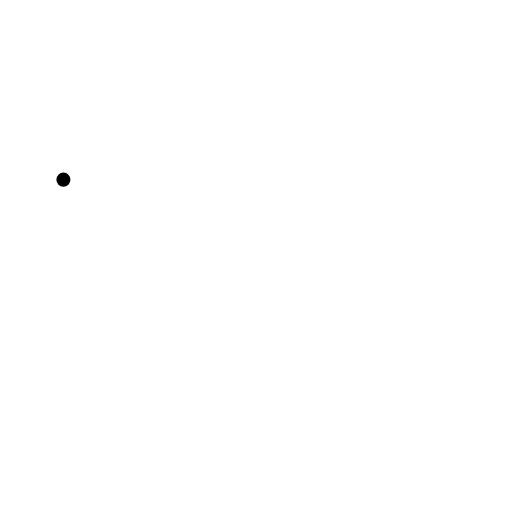
t = 0.00 s
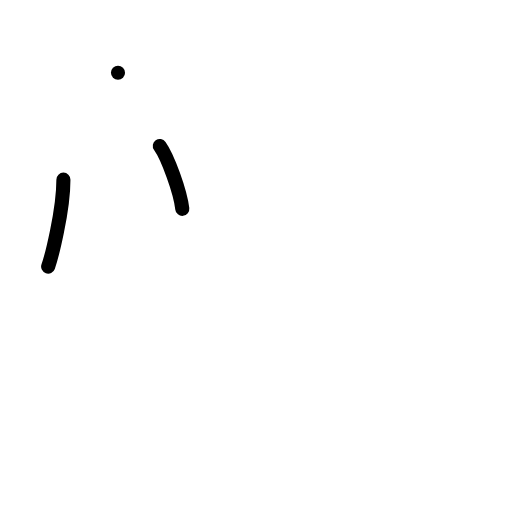
t = 2.00 s
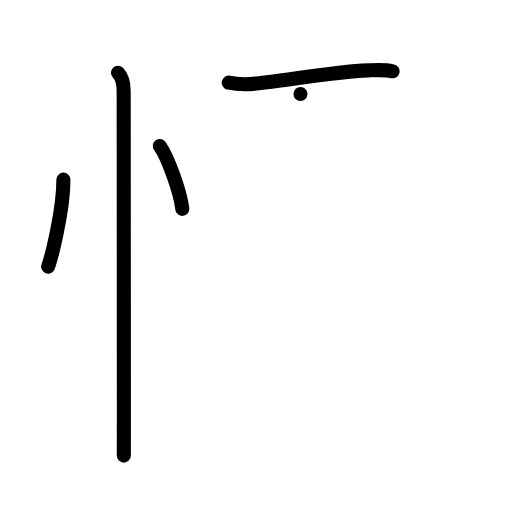
t = 4.00 s
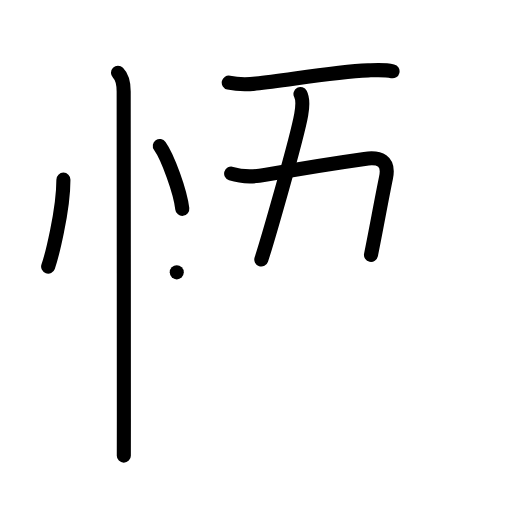
t = 6.00 s
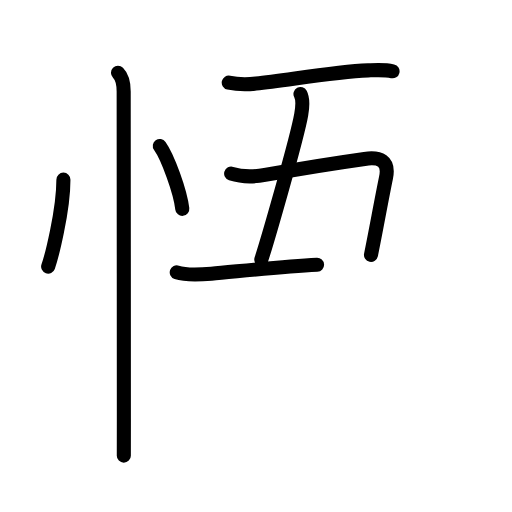
t = 6.50 s
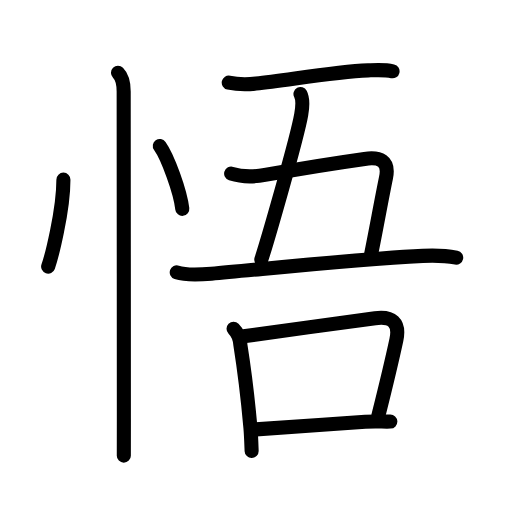
t = 10.00 s

The animated SVG that drew these frames (rendered in a browser with its animation timeline set to each time). Animation: 34 SMIL elements (animate=34); one cycle of 10.00 s.

<?xml version="1.0" encoding="UTF-8"?>
<!--
AniKanjiVG is licensed by CC-BY-SA Paul C. Sommerhoff (https://bitbucket.org/sommerhoff/anikanjivg).
AniKanjiVG uses KanjiVG which is licensed by CC-BY-SA Ulrich Apel (http://kanjivg.tagaini.net).
See also http://creativecommons.org/licenses/by-sa/3.0/
-->
<svg xmlns:kvg='http://kanjivg.tagaini.net' xmlns='http://www.w3.org/2000/svg' width='109' height='109' viewBox='0 0 109 109' style='fill:none;stroke:#000000;stroke-width:3;stroke-linecap:round;stroke-linejoin:round;' id="kvg:kanji_0609f"><g id="kvg:0609f" kvg:element="悟"><g id="kvg:0609f-g1" kvg:element="忄" kvg:variant="true" kvg:original="心" kvg:position="left" kvg:radical="general"><path id="kvg:0609f-s1" kvg:type="㇔" d="M13.5,38.25c0,6.7-2.58,16.59-3.25,18.5"><animate attributeName="d" begin="0.0s" dur="1.0s" from="M13.5,38.25C13.5,38.25,13.5,38.25,13.5,38.25" to="M13.5,38.25c0,6.7-2.58,16.59-3.25,18.5" />
</path>
<path id="kvg:0609f-s2" kvg:type="㇔" d="M34.02,31.08c1.69,2.36,4.37,9.71,4.79,13.38"><animate attributeName="d" begin="1.0s" dur="1.0s" from="M34.02,31.08C34.02,31.08,34.02,31.08,34.02,31.08" to="M34.02,31.08c1.69,2.36,4.37,9.71,4.79,13.38" />
<animate attributeName="d" begin="0s" dur="1.0s" from="M-100,-100" to="M-100,-100" />
</path>
<path id="kvg:0609f-s3" kvg:type="㇑" d="M25.12,15.5c1,1,1.21,2.5,1.21,4c0,0.7,0.04,50.04,0.04,69.62c0,4.7,0,7.69-0.01,7.88"><animate attributeName="d" begin="2.0s" dur="0.3333333333333333s" from="M25.12,15.5C25.12,15.5,25.12,15.5,25.12,15.5" to="M25.12,15.5c1,1,1.21,2.5,1.21,4" />
<animate attributeName="d" begin="2.3333333333333335s" dur="0.3333333333333333s" from="M25.12,15.5c1,1,1.21,2.5,1.21,4c0,0,0,0,0,0,0" to="M25.12,15.5c1,1,1.21,2.5,1.21,4c0,0.7,0.04,50.04,0.04,69.62" />
<animate attributeName="d" begin="2.6666666666666665s" dur="0.3333333333333333s" from="M25.12,15.5c1,1,1.21,2.5,1.21,4c0,0.7,0.04,50.04,0.04,69.62c0,0,0,0,0,0,0" to="M25.12,15.5c1,1,1.21,2.5,1.21,4c0,0.7,0.04,50.04,0.04,69.62c0,4.7,0,7.69-0.01,7.88" />
<animate attributeName="d" begin="0s" dur="2.0s" from="M-100,-100" to="M-100,-100" />
</path>
</g>
<g id="kvg:0609f-g2" kvg:element="吾" kvg:position="right" kvg:phon="吾"><g id="kvg:0609f-g3" kvg:element="五" kvg:position="top"><g id="kvg:0609f-g4" kvg:element="二" kvg:part="1"><path id="kvg:0609f-s4" kvg:type="㇐" d="M48.7,17.59c2.42,0.53,4.02,0.39,5.8,0.21c6.61-0.68,16.4-2.5,23.87-2.81c1.72-0.07,3.51-0.2,5.2,0.19"><animate attributeName="d" begin="3.0s" dur="0.3333333333333333s" from="M48.7,17.59C48.7,17.59,48.7,17.59,48.7,17.59" to="M48.7,17.59c2.42,0.53,4.02,0.39,5.8,0.21" />
<animate attributeName="d" begin="3.3333333333333335s" dur="0.3333333333333333s" from="M48.7,17.59c2.42,0.53,4.02,0.39,5.8,0.21c0,0,0,0,0,0,0" to="M48.7,17.59c2.42,0.53,4.02,0.39,5.8,0.21c6.61-0.68,16.4-2.5,23.87-2.81" />
<animate attributeName="d" begin="3.6666666666666665s" dur="0.3333333333333333s" from="M48.7,17.59c2.42,0.53,4.02,0.39,5.8,0.21c6.61-0.68,16.4-2.5,23.87-2.81c0,0,0,0,0,0,0" to="M48.7,17.59c2.42,0.53,4.02,0.39,5.8,0.21c6.61-0.68,16.4-2.5,23.87-2.81c1.72-0.07,3.51-0.2,5.2,0.19" />
<animate attributeName="d" begin="0s" dur="3.0s" from="M-100,-100" to="M-100,-100" />
</path>
</g>
<path id="kvg:0609f-s5" kvg:type="㇑a" d="M63.97,20c0.53,1,0.53,2.25,0.16,4.39c-0.92,5.26-7.41,27.58-8.5,30.86"><animate attributeName="d" begin="4.0s" dur="0.5s" from="M63.97,20C63.97,20,63.97,20,63.97,20" to="M63.97,20c0.53,1,0.53,2.25,0.16,4.39" />
<animate attributeName="d" begin="4.5s" dur="0.5s" from="M63.97,20c0.53,1,0.53,2.25,0.16,4.39c0,0,0,0,0,0,0" to="M63.97,20c0.53,1,0.53,2.25,0.16,4.39c-0.92,5.26-7.41,27.58-8.5,30.86" />
<animate attributeName="d" begin="0s" dur="4.0s" from="M-100,-100" to="M-100,-100" />
</path>
<path id="kvg:0609f-s6" kvg:type="㇕c" d="M49.21,36.96c2.18,0.7,4.94,0.69,7.19,0.28c6.97-1.24,16.64-2.77,21.21-3.41c3.2-0.45,5.34,0.28,4.56,4.05c-1.01,4.89-2.16,11.37-3.19,16.37"><animate attributeName="d" begin="5.0s" dur="0.25s" from="M49.21,36.96C49.21,36.96,49.21,36.96,49.21,36.96" to="M49.21,36.96c2.18,0.7,4.94,0.69,7.19,0.28" />
<animate attributeName="d" begin="5.25s" dur="0.25s" from="M49.21,36.96c2.18,0.7,4.94,0.69,7.19,0.28c0,0,0,0,0,0,0" to="M49.21,36.96c2.18,0.7,4.94,0.69,7.19,0.28c6.97-1.24,16.64-2.77,21.21-3.41" />
<animate attributeName="d" begin="5.5s" dur="0.25s" from="M49.21,36.96c2.18,0.7,4.94,0.69,7.19,0.28c6.97-1.24,16.64-2.77,21.21-3.41c0,0,0,0,0,0,0" to="M49.21,36.96c2.18,0.7,4.94,0.69,7.19,0.28c6.97-1.24,16.64-2.77,21.21-3.41c3.2-0.45,5.34,0.28,4.56,4.05" />
<animate attributeName="d" begin="5.75s" dur="0.25s" from="M49.21,36.96c2.18,0.7,4.94,0.69,7.19,0.28c6.97-1.24,16.64-2.77,21.21-3.41c3.2-0.45,5.34,0.28,4.56,4.05c0,0,0,0,0,0,0" to="M49.21,36.96c2.18,0.7,4.94,0.69,7.19,0.28c6.97-1.24,16.64-2.77,21.21-3.41c3.2-0.45,5.34,0.28,4.56,4.05c-1.01,4.89-2.16,11.37-3.19,16.37" />
<animate attributeName="d" begin="0s" dur="5.0s" from="M-100,-100" to="M-100,-100" />
</path>
<g id="kvg:0609f-g5" kvg:element="二" kvg:part="2"><path id="kvg:0609f-s7" kvg:type="㇐" d="M37.63,57.98c2.09,0.7,5.22,0.47,7.37,0.28c10.54-0.9,29.57-3,45-3.79c2.38-0.12,4.76-0.08,7.12,0.39"><animate attributeName="d" begin="6.0s" dur="0.3333333333333333s" from="M37.63,57.98C37.63,57.98,37.63,57.98,37.63,57.98" to="M37.63,57.98c2.09,0.7,5.22,0.47,7.37,0.28" />
<animate attributeName="d" begin="6.333333333333333s" dur="0.3333333333333333s" from="M37.63,57.98c2.09,0.7,5.22,0.47,7.37,0.28c0,0,0,0,0,0,0" to="M37.63,57.98c2.09,0.7,5.22,0.47,7.37,0.28c10.54-0.9,29.57-3,45-3.79" />
<animate attributeName="d" begin="6.666666666666667s" dur="0.3333333333333333s" from="M37.63,57.98c2.09,0.7,5.22,0.47,7.37,0.28c10.54-0.9,29.57-3,45-3.79c0,0,0,0,0,0,0" to="M37.63,57.98c2.09,0.7,5.22,0.47,7.37,0.28c10.54-0.9,29.57-3,45-3.79c2.38-0.12,4.76-0.08,7.12,0.39" />
<animate attributeName="d" begin="0s" dur="6.0s" from="M-100,-100" to="M-100,-100" />
</path>
</g>
</g>
<g id="kvg:0609f-g6" kvg:element="口" kvg:position="bottom"><path id="kvg:0609f-s8" kvg:type="㇑" d="M49.72,70c0.83,0.83,1.37,2.29,1.45,3.39c0.83,5.23,1.45,9.86,2.14,17.59c0.15,1.69,0.2,3.38,0.26,5.02"><animate attributeName="d" begin="7.0s" dur="0.3333333333333333s" from="M49.72,70C49.72,70,49.72,70,49.72,70" to="M49.72,70c0.83,0.83,1.37,2.29,1.45,3.39" />
<animate attributeName="d" begin="7.333333333333333s" dur="0.3333333333333333s" from="M49.72,70c0.83,0.83,1.37,2.29,1.45,3.39c0,0,0,0,0,0,0" to="M49.72,70c0.83,0.83,1.37,2.29,1.45,3.39c0.83,5.23,1.45,9.86,2.14,17.59" />
<animate attributeName="d" begin="7.666666666666667s" dur="0.3333333333333333s" from="M49.72,70c0.83,0.83,1.37,2.29,1.45,3.39c0.83,5.23,1.45,9.86,2.14,17.59c0,0,0,0,0,0,0" to="M49.72,70c0.83,0.83,1.37,2.29,1.45,3.39c0.83,5.23,1.45,9.86,2.14,17.59c0.15,1.69,0.2,3.38,0.26,5.02" />
<animate attributeName="d" begin="0s" dur="7.0s" from="M-100,-100" to="M-100,-100" />
</path>
<path id="kvg:0609f-s9" kvg:type="㇕b" d="M51.88,71.59c6.76-0.98,21.71-2.98,27.98-3.83c3.53-0.48,5.33,0.88,4.52,4.62c-1.04,4.84-2.01,8.87-3.82,16.09"><animate attributeName="d" begin="8.0s" dur="0.3333333333333333s" from="M51.88,71.59C51.88,71.59,51.88,71.59,51.88,71.59" to="M51.88,71.59c6.76-0.98,21.71-2.98,27.98-3.83" />
<animate attributeName="d" begin="8.333333333333334s" dur="0.3333333333333333s" from="M51.88,71.59c6.76-0.98,21.71-2.98,27.98-3.83c0,0,0,0,0,0,0" to="M51.88,71.59c6.76-0.98,21.71-2.98,27.98-3.83c3.53-0.48,5.33,0.88,4.52,4.62" />
<animate attributeName="d" begin="8.666666666666666s" dur="0.3333333333333333s" from="M51.88,71.59c6.76-0.98,21.71-2.98,27.98-3.83c3.53-0.48,5.33,0.88,4.52,4.62c0,0,0,0,0,0,0" to="M51.88,71.59c6.76-0.98,21.71-2.98,27.98-3.83c3.53-0.48,5.33,0.88,4.52,4.62c-1.04,4.84-2.01,8.87-3.82,16.09" />
<animate attributeName="d" begin="0s" dur="8.0s" from="M-100,-100" to="M-100,-100" />
</path>
<path id="kvg:0609f-s10" kvg:type="㇐b" d="M54.48,91.41c5.25-0.32,15.8-1.15,23.27-1.62c2.12-0.13,3.97,0.01,5.35-0.04"><animate attributeName="d" begin="9.0s" dur="0.5s" from="M54.48,91.41C54.48,91.41,54.48,91.41,54.48,91.41" to="M54.48,91.41c5.25-0.32,15.8-1.15,23.27-1.62" />
<animate attributeName="d" begin="9.5s" dur="0.5s" from="M54.48,91.41c5.25-0.32,15.8-1.15,23.27-1.62c0,0,0,0,0,0,0" to="M54.48,91.41c5.25-0.32,15.8-1.15,23.27-1.62c2.12-0.13,3.97,0.01,5.35-0.04" />
<animate attributeName="d" begin="0s" dur="9.0s" from="M-100,-100" to="M-100,-100" />
</path>
</g>
</g>
</g>
</svg>
